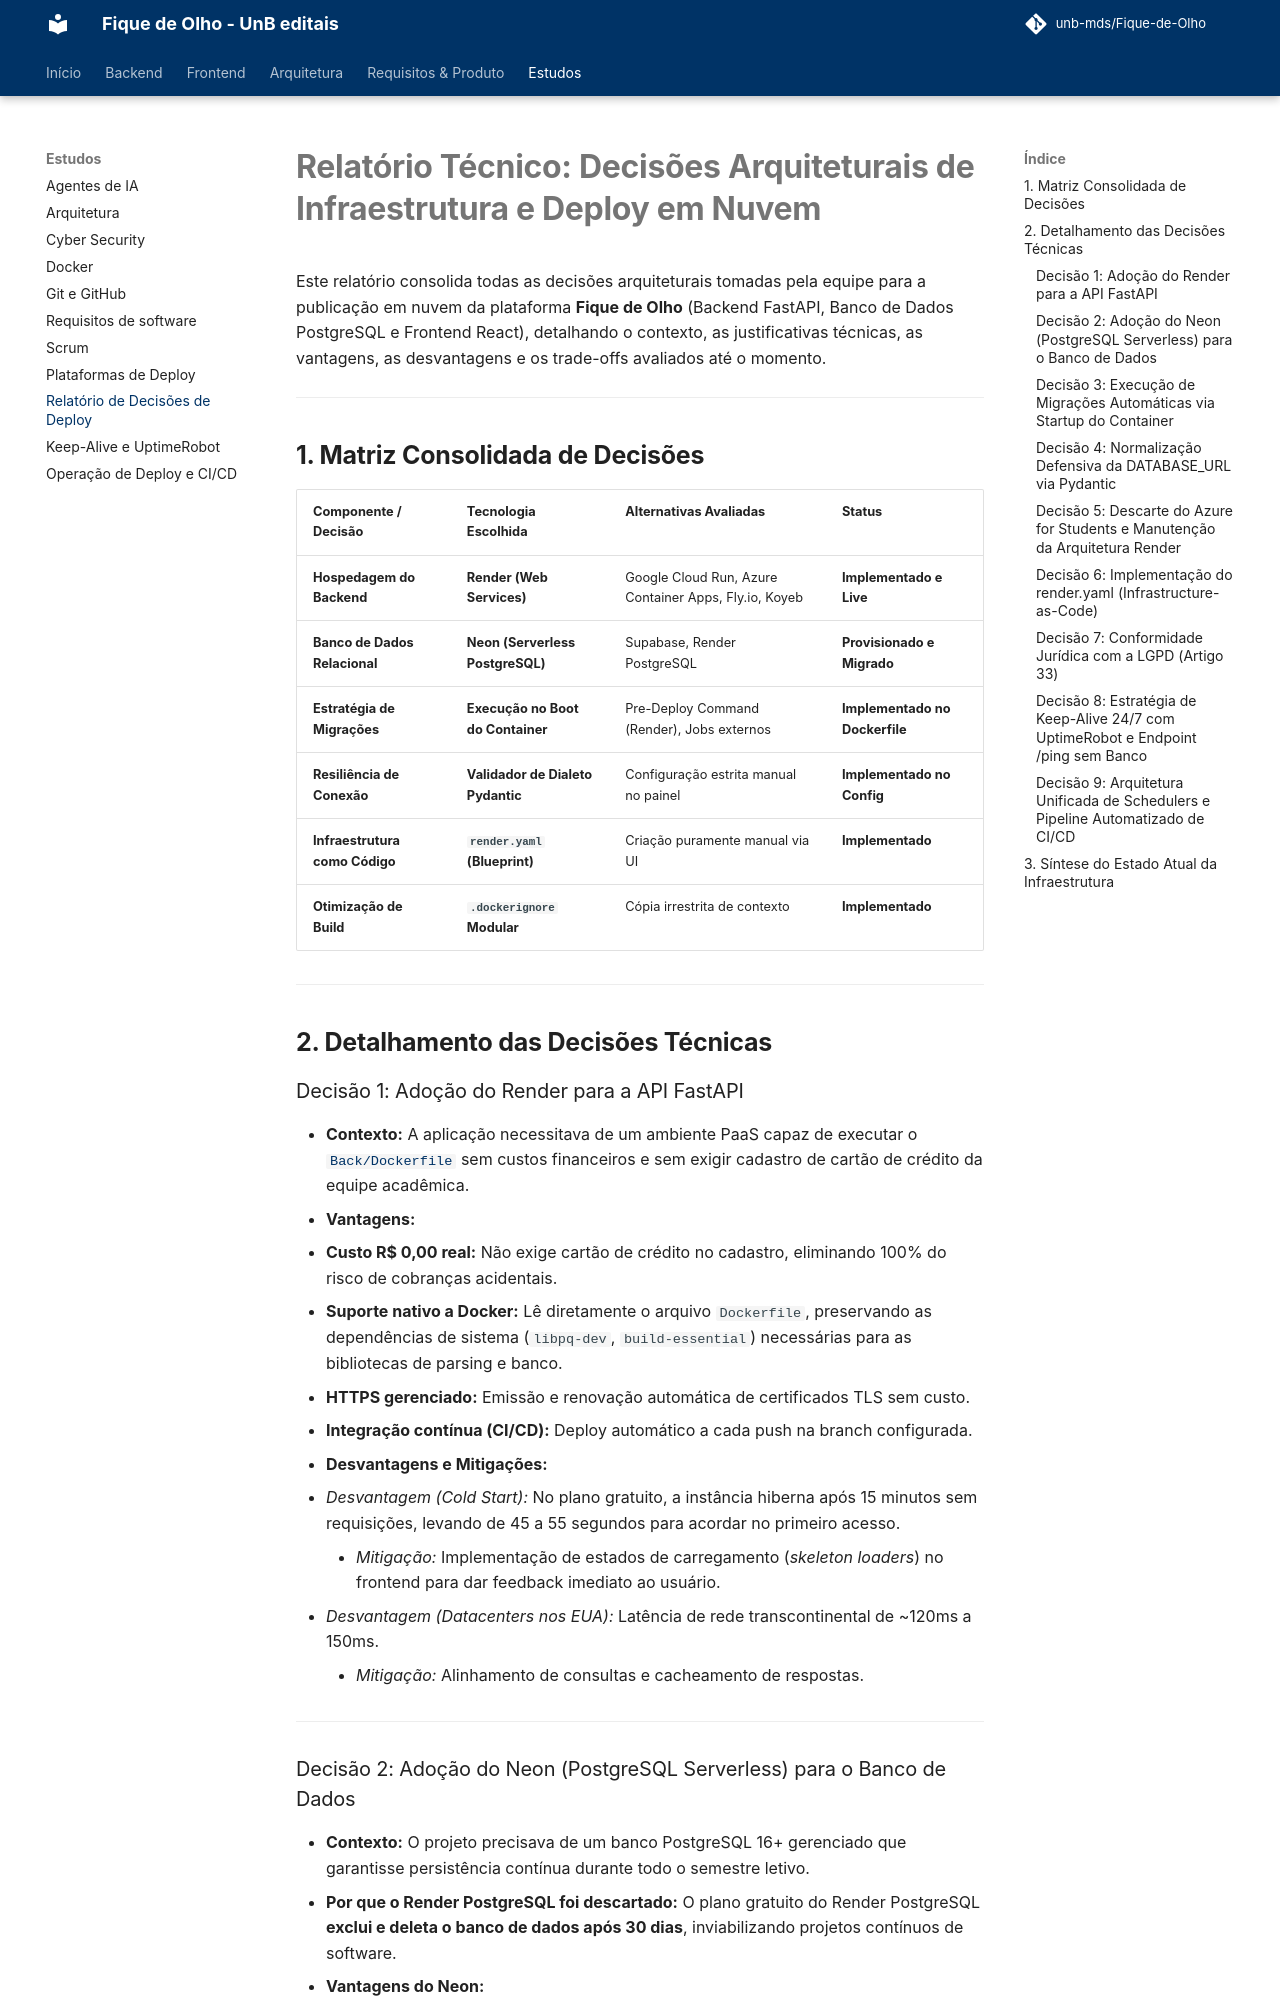

repository: unb-mds/Fique-de-Olho · page: Estudos/relatorio_decisoes_infraestrutura_deploy/index.html · generator: mkdocs

# Relatório Técnico: Decisões Arquiteturais de Infraestrutura e Deploy em Nuvem

Este relatório consolida todas as decisões arquiteturais tomadas pela equipe para a publicação em nuvem da plataforma **Fique de Olho** (Backend FastAPI, Banco de Dados PostgreSQL e Frontend React), detalhando o contexto, as justificativas técnicas, as vantagens, as desvantagens e os trade-offs avaliados até o momento.

---

## 1. Matriz Consolidada de Decisões

| Componente / Decisão | Tecnologia Escolhida | Alternativas Avaliadas | Status |
|---|---|---|---|
| **Hospedagem do Backend** | **Render (Web Services)** | Google Cloud Run, Azure Container Apps, Fly.io, Koyeb | **Implementado e Live** |
| **Banco de Dados Relacional** | **Neon (Serverless PostgreSQL)** | Supabase, Render PostgreSQL | **Provisionado e Migrado** |
| **Estratégia de Migrações** | **Execução no Boot do Container** | Pre-Deploy Command (Render), Jobs externos | **Implementado no Dockerfile** |
| **Resiliência de Conexão** | **Validador de Dialeto Pydantic** | Configuração estrita manual no painel | **Implementado no Config** |
| **Infraestrutura como Código** | **`render.yaml` (Blueprint)** | Criação puramente manual via UI | **Implementado** |
| **Otimização de Build** | **`.dockerignore` Modular** | Cópia irrestrita de contexto | **Implementado** |

---

## 2. Detalhamento das Decisões Técnicas

### Decisão 1: Adoção do Render para a API FastAPI
* **Contexto:** A aplicação necessitava de um ambiente PaaS capaz de executar o [`Back/Dockerfile`](../../Back/Dockerfile) sem custos financeiros e sem exigir cadastro de cartão de crédito da equipe acadêmica.
* **Vantagens:**
  - **Custo R$ 0,00 real:** Não exige cartão de crédito no cadastro, eliminando 100% do risco de cobranças acidentais.
  - **Suporte nativo a Docker:** Lê diretamente o arquivo `Dockerfile`, preservando as dependências de sistema (`libpq-dev`, `build-essential`) necessárias para as bibliotecas de parsing e banco.
  - **HTTPS gerenciado:** Emissão e renovação automática de certificados TLS sem custo.
  - **Integração contínua (CI/CD):** Deploy automático a cada push na branch configurada.
* **Desvantagens e Mitigações:**
  - *Desvantagem (Cold Start):* No plano gratuito, a instância hiberna após 15 minutos sem requisições, levando de 45 a 55 segundos para acordar no primeiro acesso.
    - *Mitigação:* Implementação de estados de carregamento (*skeleton loaders*) no frontend para dar feedback imediato ao usuário.
  - *Desvantagem (Datacenters nos EUA):* Latência de rede transcontinental de ~120ms a 150ms.
    - *Mitigação:* Alinhamento de consultas e cacheamento de respostas.

---
